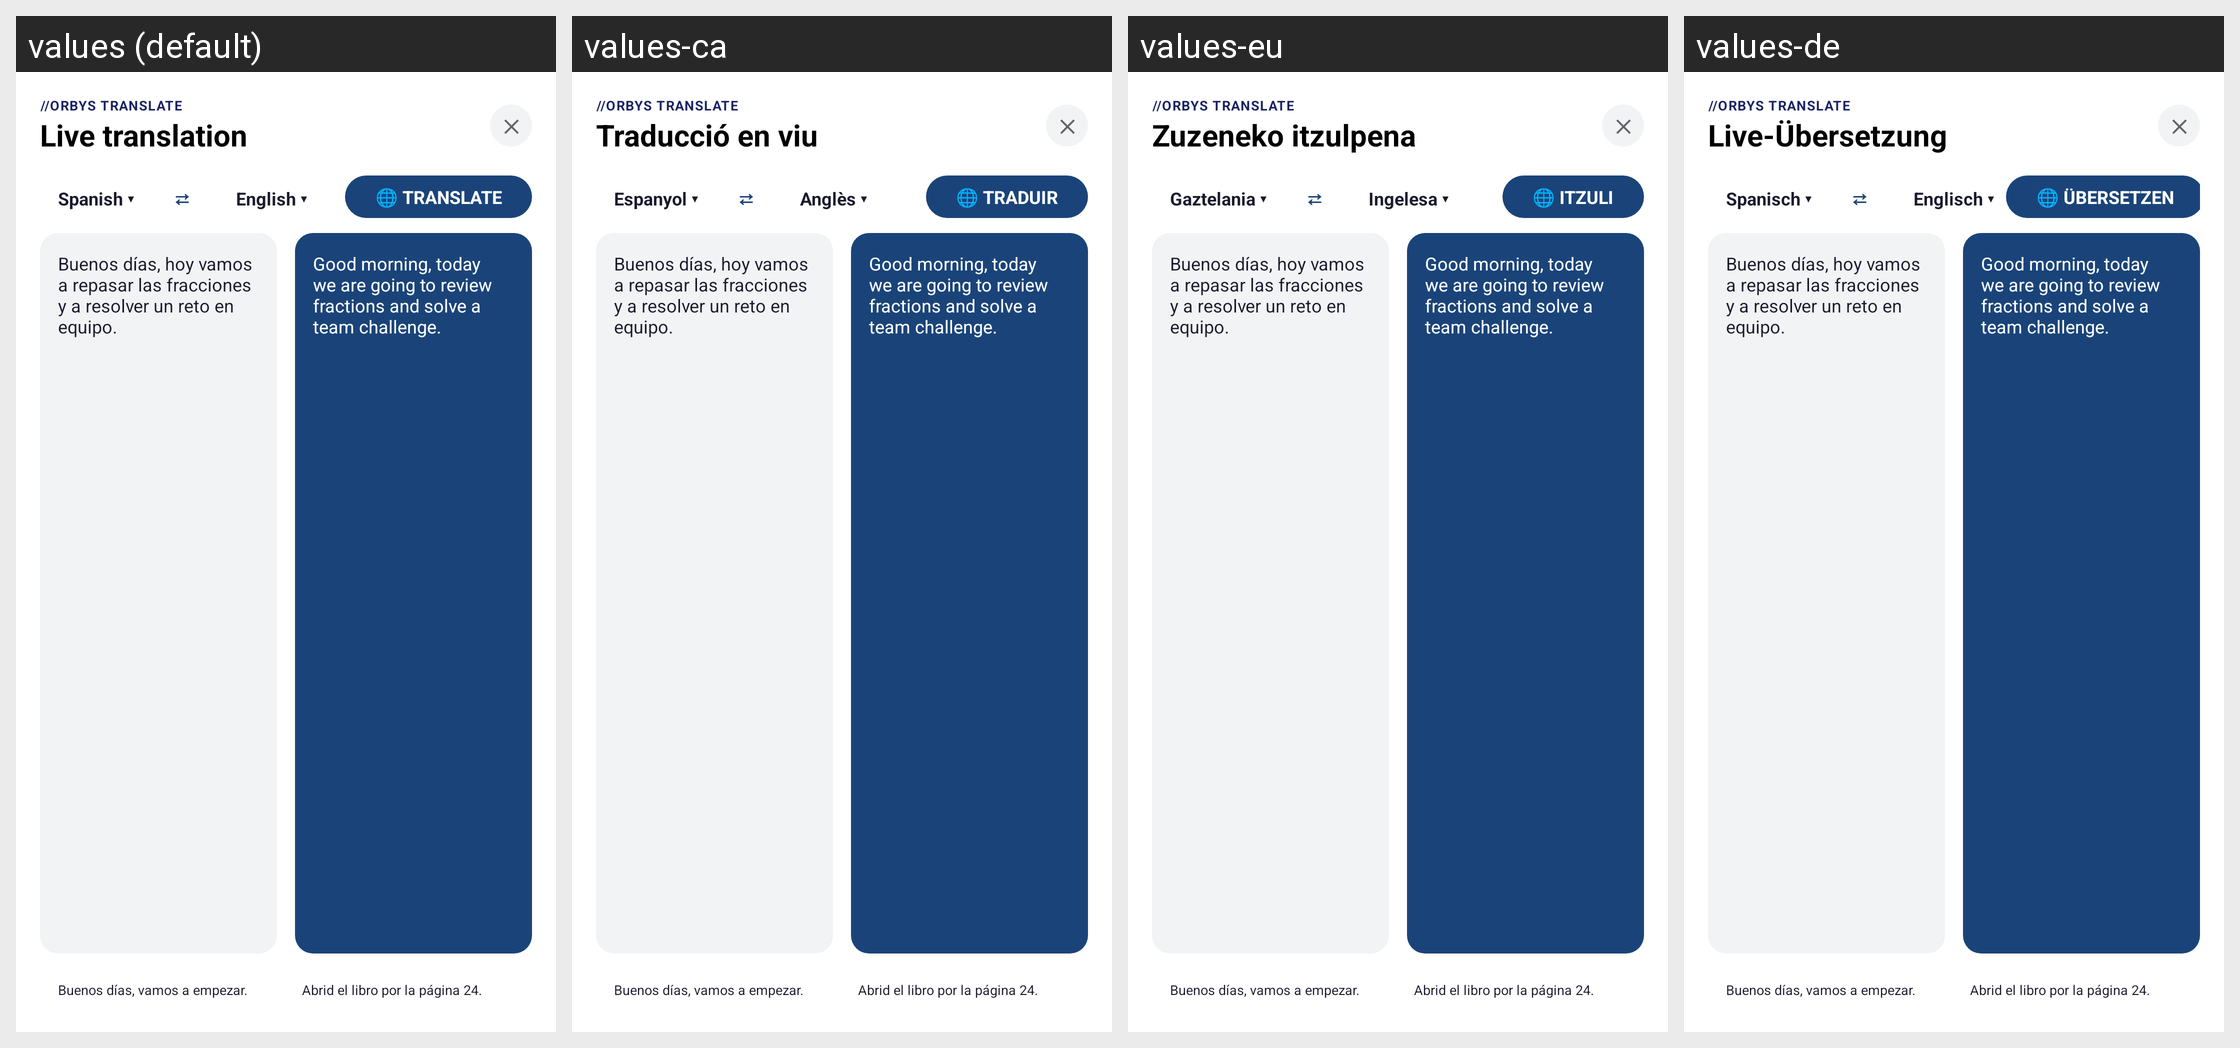

The same Android screen rendered under several of its app's locales, left to right. List the strings drawn on it with the default value and each locale's translation.
Android screen res/layout/dialog_translate.xml rendered under 4 locales, left to right: values (default), values-ca, values-eu, values-de. Device: Nexus 5 (rendered at 1080×1920; each locale shown at half size, 540×960, under a caption strip naming it); theme Theme.LauncherTs13.
Other locales in the repository, not shown: values-es, values-fr, values-gl, values-it, values-nl, values-pt, values-ro, values-ru.
Strings drawn on this screen, with the default value and each locale's value (text and hints the layout hard-codes, and strings that could not be matched under every locale, appear in the picture but are not listed):

translate_header
  values: //ORBYS TRANSLATE
  values-ca: //ORBYS TRANSLATE
  values-eu: //ORBYS TRANSLATE
  values-de: //ORBYS TRANSLATE

live_translation_subtitle
  values: Live translation
  values-ca: Traducció en viu
  values-eu: Zuzeneko itzulpena
  values-de: Live-Übersetzung

lang_spanish
  values: Spanish ▾
  values-ca: Espanyol ▾
  values-eu: Gaztelania ▾
  values-de: Spanisch ▾

lang_english
  values: English ▾
  values-ca: Anglès ▾
  values-eu: Ingelesa ▾
  values-de: Englisch ▾

btn_translate
  values: 🌐 TRANSLATE
  values-ca: 🌐 TRADUIR
  values-eu: 🌐 ITZULI
  values-de: 🌐 ÜBERSETZEN
